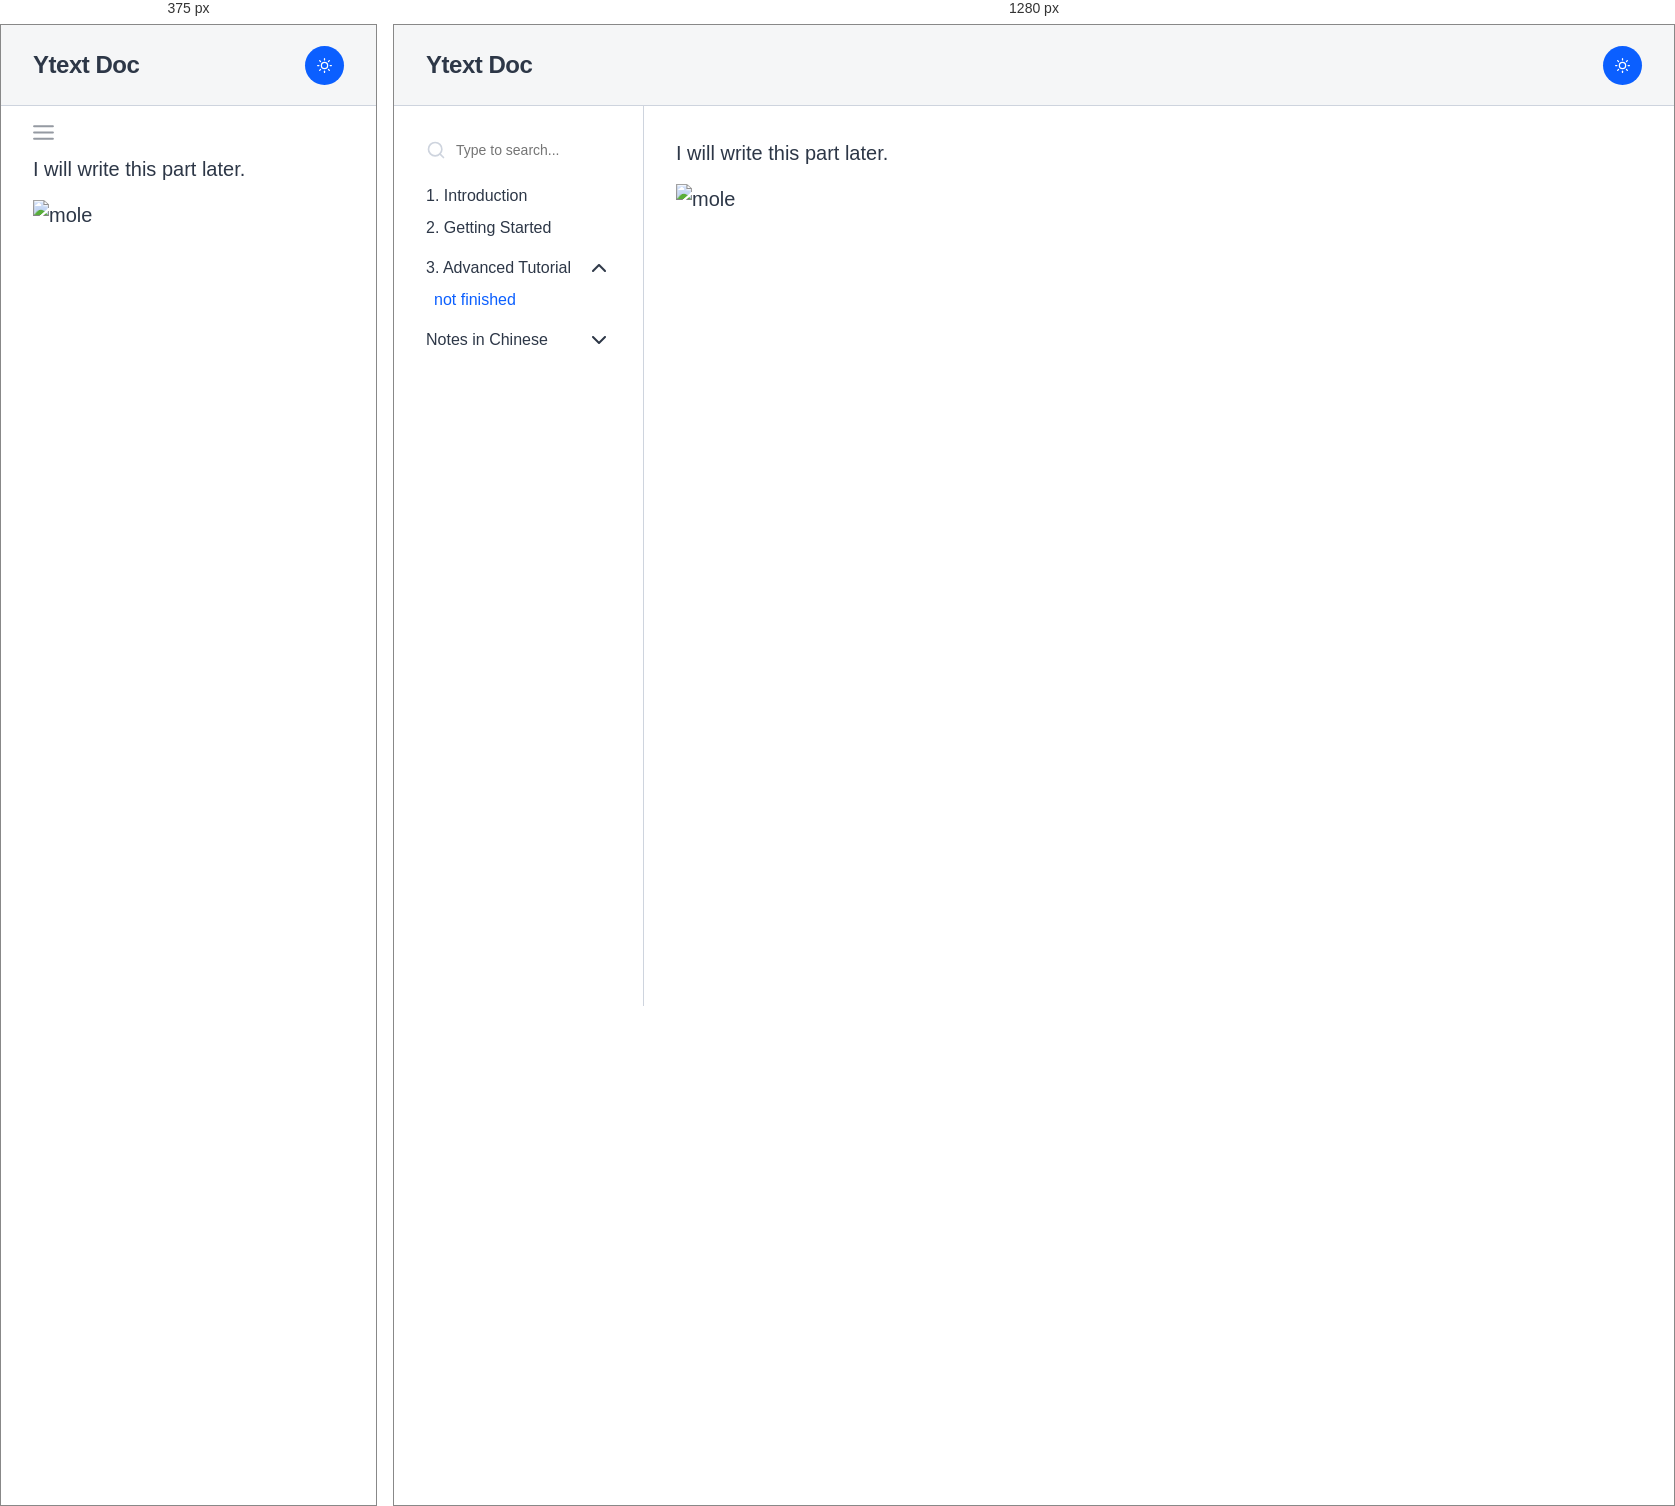
Rendered at 375 px and 1280 px, left to right.

<!-- file: index.html -->
<!DOCTYPE html><html lang="en"><head><meta charSet="utf-8"/><meta http-equiv="x-ua-compatible" content="ie=edge"/><meta name="viewport" content="width=device-width, initial-scale=1, shrink-to-fit=no"/><style data-href="/styles.2543ff947a193d7f33b1.css" id="gatsby-global-css">@import url(https://fonts.googleapis.com/css?family=Inconsolata&display=swap);@import url(https://fonts.googleapis.com/css?family=Source+Sans+Pro&display=swap);</style><meta name="generator" content="Gatsby 2.32.13"/><title data-rh="true">not finished | Ytext Doc</title><meta data-rh="true" name="description" content="My awesome app using docz"/><meta data-rh="true" property="og:title" content="not finished"/><meta data-rh="true" property="og:description" content="My awesome app using docz"/><meta data-rh="true" property="og:type" content="website"/><meta data-rh="true" name="twitter:card" content="summary"/><meta data-rh="true" name="twitter:title" content="not finished"/><meta data-rh="true" name="twitter:description" content="My awesome app using docz"/><link as="script" rel="preload" href="/webpack-runtime-b029dc195a1bf1ec0d51.js"/><link as="script" rel="preload" href="/framework-ead8ca12a31d69d81781.js"/><link as="script" rel="preload" href="/styles-3c579c614835d628a567.js"/><link as="script" rel="preload" href="/app-752f0efd6248162e6db1.js"/><link as="script" rel="preload" href="/bac1b955-0612ca16fb758ff9b3ea.js"/><link as="script" rel="preload" href="/a23049a8cdcf47293665d54d29ba17f7d4bb6760-7b465d2fb9f8e99eda4f.js"/><link as="script" rel="preload" href="/component---advanced-md-0ce65474ff1a34f722b4.js"/><link as="fetch" rel="preload" href="/page-data\advanced\page-data.json" crossorigin="anonymous"/><link as="fetch" rel="preload" href="/page-data/sq/d/1635659820.json" crossorigin="anonymous"/><link as="fetch" rel="preload" href="/page-data\app-data.json" crossorigin="anonymous"/></head><body><div id="___gatsby"><div style="outline:none" tabindex="-1" id="gatsby-focus-wrapper"><style data-emotion-css="1ouyflx">.css-1ouyflx{font-family:'Source Sans Pro',sans-serif;font-size:20px;font-weight:400;line-height:1.5;color:var(--theme-ui-colors-text,#2D3747);background-color:var(--theme-ui-colors-background,#FFFFFF);}</style><div class="css-1ouyflx"><style data-emotion-css="jrjj6h">.css-jrjj6h > div{-webkit-flex:1 1 auto;-ms-flex:1 1 auto;flex:1 1 auto;}</style><style data-emotion-css="1ubpee3">.css-1ubpee3{min-height:100vh;display:-webkit-box;display:-webkit-flex;display:-ms-flexbox;display:flex;-webkit-flex-direction:column;-ms-flex-direction:column;flex-direction:column;}.css-1ubpee3 > div{-webkit-flex:1 1 auto;-ms-flex:1 1 auto;flex:1 1 auto;}</style><style data-emotion-css="hbri28">.css-hbri28{box-sizing:border-box;min-width:0;min-height:100vh;display:-webkit-box;display:-webkit-flex;display:-ms-flexbox;display:flex;-webkit-flex-direction:column;-ms-flex-direction:column;flex-direction:column;}.css-hbri28 > div{-webkit-flex:1 1 auto;-ms-flex:1 1 auto;flex:1 1 auto;}</style><div data-testid="layout" class="css-hbri28"><style data-emotion="css-global 1xva7m0">body{margin:0;padding:0;}.icon-link{display:none;}.with-overlay{overflow:hidden;}</style><style data-emotion-css="zf0iqh">.css-zf0iqh{display:-webkit-box;display:-webkit-flex;display:-ms-flexbox;display:flex;-webkit-flex-direction:column;-ms-flex-direction:column;flex-direction:column;min-height:100vh;}</style><style data-emotion-css="1tjxv7i">.css-1tjxv7i{-webkit-flex:1 1 auto;-ms-flex:1 1 auto;flex:1 1 auto;display:-webkit-box;display:-webkit-flex;display:-ms-flexbox;display:flex;-webkit-flex-direction:column;-ms-flex-direction:column;flex-direction:column;min-height:100vh;}</style><style data-emotion-css="238csb">.css-238csb{box-sizing:border-box;min-width:0;-webkit-flex:1 1 auto;-ms-flex:1 1 auto;flex:1 1 auto;display:-webkit-box;display:-webkit-flex;display:-ms-flexbox;display:flex;-webkit-flex-direction:column;-ms-flex-direction:column;flex-direction:column;min-height:100vh;}</style><main class="css-238csb"><style data-emotion-css="18wmtq">.css-18wmtq{background-color:var(--theme-ui-colors-header-bg,#F5F6F7);position:relative;z-index:1;border-bottom:1px solid var(--theme-ui-colors-border,#CED4DE);}</style><div data-testid="header" class="css-18wmtq"><style data-emotion-css="zankq9">.css-zankq9{display:none;position:absolute;top:calc(100% + 15px);left:30px;}@media screen and (max-width:57.5em){.css-zankq9{display:block;}}</style><style data-emotion-css="1s0wdqz">.css-1s0wdqz{box-sizing:border-box;min-width:0;display:none;position:absolute;top:calc(100% + 15px);left:30px;}@media screen and (max-width:57.5em){.css-1s0wdqz{display:block;}}</style><div class="css-1s0wdqz"><style data-emotion-css="4019lz">.css-4019lz{padding:0;outline:none;background:transparent;border:none;color:var(--theme-ui-colors-header-text,#2D3747);opacity:0.5;cursor:pointer;}.css-4019lz:hover{cursor:pointer;}</style><button class="css-4019lz"><svg xmlns="http://www.w3.org/2000/svg" width="25" height="25" viewBox="0 0 24 24" fill="none" stroke="currentColor" stroke-width="2" stroke-linecap="round" stroke-linejoin="round"><line x1="3" y1="12" x2="21" y2="12"></line><line x1="3" y1="6" x2="21" y2="6"></line><line x1="3" y1="18" x2="21" y2="18"></line></svg></button></div><style data-emotion-css="z6jak6">.css-z6jak6{display:-webkit-box;display:-webkit-flex;display:-ms-flexbox;display:flex;-webkit-align-items:center;-webkit-box-align:center;-ms-flex-align:center;align-items:center;-webkit-box-pack:justify;-webkit-justify-content:space-between;-ms-flex-pack:justify;justify-content:space-between;padding-left:32px;padding-right:32px;position:relative;height:80px;}</style><div class="css-z6jak6"><style data-emotion-css="xenp3v">.css-xenp3v{-webkit-letter-spacing:-0.02em;-moz-letter-spacing:-0.02em;-ms-letter-spacing:-0.02em;letter-spacing:-0.02em;font-weight:600;font-size:24px;}</style><style data-emotion-css="1abzlu">.css-1abzlu{display:-webkit-box;display:-webkit-flex;display:-ms-flexbox;display:flex;-webkit-letter-spacing:-0.02em;-moz-letter-spacing:-0.02em;-ms-letter-spacing:-0.02em;letter-spacing:-0.02em;font-weight:600;font-size:24px;}</style><style data-emotion-css="ug0363">.css-ug0363{box-sizing:border-box;min-width:0;display:-webkit-box;display:-webkit-flex;display:-ms-flexbox;display:flex;-webkit-letter-spacing:-0.02em;-moz-letter-spacing:-0.02em;-ms-letter-spacing:-0.02em;letter-spacing:-0.02em;font-weight:600;font-size:24px;}</style><div data-testid="logo" class="css-ug0363"><style data-emotion-css="gyijir">.css-gyijir{font-weight:600;color:var(--theme-ui-colors-header-text,#2D3747);-webkit-text-decoration:none;text-decoration:none;}.css-gyijir:hover{color:var(--theme-ui-colors-primary,#0B5FFF);}</style><a class="css-gyijir" href="/">Ytext Doc</a></div><style data-emotion-css="k008qs">.css-k008qs{display:-webkit-box;display:-webkit-flex;display:-ms-flexbox;display:flex;}</style><style data-emotion-css="80zs6q">.css-80zs6q{box-sizing:border-box;min-width:0;display:-webkit-box;display:-webkit-flex;display:-ms-flexbox;display:flex;}</style><div class="css-80zs6q"><style data-emotion-css="1is33jg">.css-1is33jg{display:-webkit-box;display:-webkit-flex;display:-ms-flexbox;display:flex;-webkit-align-items:center;-webkit-box-align:center;-ms-flex-align:center;align-items:center;-webkit-box-pack:center;-webkit-justify-content:center;-ms-flex-pack:center;justify-content:center;outline:none;padding:12px;border:none;border-radius:9999px;background-color:var(--theme-ui-colors-header-button-bg,#0B5FFF);color:var(--theme-ui-colors-header-button-color,#FFFFFF);font-size:12px;font-weight:600;cursor:pointer;}</style><button aria-label="Switch to light mode" class="css-1is33jg"><svg xmlns="http://www.w3.org/2000/svg" width="15" height="15" viewBox="0 0 24 24" fill="none" stroke="currentColor" stroke-width="2" stroke-linecap="round" stroke-linejoin="round"><circle cx="12" cy="12" r="5"></circle><line x1="12" y1="1" x2="12" y2="3"></line><line x1="12" y1="21" x2="12" y2="23"></line><line x1="4.22" y1="4.22" x2="5.64" y2="5.64"></line><line x1="18.36" y1="18.36" x2="19.78" y2="19.78"></line><line x1="1" y1="12" x2="3" y2="12"></line><line x1="21" y1="12" x2="23" y2="12"></line><line x1="4.22" y1="19.78" x2="5.64" y2="18.36"></line><line x1="18.36" y1="5.64" x2="19.78" y2="4.22"></line></svg></button></div></div></div><style data-emotion-css="1nfi0ai">.css-1nfi0ai{padding-top:0;padding-bottom:0;-webkit-flex:1;-ms-flex:1;flex:1;display:grid;grid-template-columns:250px minmax(0,1fr);min-height:100vh;}@media screen and (max-width:57.5em){.css-1nfi0ai{display:block;}}</style><div class="css-1nfi0ai"><style data-emotion-css="1tn7q1x">.css-1tn7q1x{z-index:999;position:fixed;top:81px;right:0;bottom:0;left:0;background:rgba(0,0,0,0.6);-webkit-transition:all .2s ease-out;transition:all .2s ease-out;visibility:hidden;opacity:0;}</style><style data-emotion-css="h4snl3">.css-h4snl3{box-sizing:border-box;min-width:0;z-index:999;position:fixed;top:81px;right:0;bottom:0;left:0;background:rgba(0,0,0,0.6);-webkit-transition:all .2s ease-out;transition:all .2s ease-out;visibility:hidden;opacity:0;}</style><div class="css-h4snl3"></div><style data-emotion-css="1ethd5x">.css-1ethd5x{padding-top:32px;padding-bottom:32px;padding-left:32px;padding-right:32px;-webkit-flex-direction:column;-ms-flex-direction:column;flex-direction:column;position:-webkit-sticky;position:sticky;top:0;z-index:1;min-width:0;max-height:100vh;border-right:1px solid var(--theme-ui-colors-border,#CED4DE);overflow:auto;-webkit-overflow-scrolling:touch;background-color:var(--theme-ui-colors-sidebar-bg,#FFFFFF);}@media screen and (max-width:57.5em){.css-1ethd5x{z-index:9999;display:block;position:fixed;top:81px;left:0;bottom:0;width:256px;padding-left:32px;padding-right:32px;background-color:var(--theme-ui-colors-background,#FFFFFF);-webkit-transition:-webkit-transform .2s ease-out;-webkit-transition:transform .2s ease-out;transition:transform .2s ease-out;-webkit-transform:translateX(-100%);-ms-transform:translateX(-100%);transform:translateX(-100%);}}</style><style data-emotion-css="1li9yso">.css-1li9yso{box-sizing:border-box;min-width:0;padding-top:32px;padding-bottom:32px;padding-left:32px;padding-right:32px;-webkit-flex-direction:column;-ms-flex-direction:column;flex-direction:column;position:-webkit-sticky;position:sticky;top:0;z-index:1;min-width:0;max-height:100vh;border-right:1px solid var(--theme-ui-colors-border,#CED4DE);overflow:auto;-webkit-overflow-scrolling:touch;background-color:var(--theme-ui-colors-sidebar-bg,#FFFFFF);}@media screen and (max-width:57.5em){.css-1li9yso{z-index:9999;display:block;position:fixed;top:81px;left:0;bottom:0;width:256px;padding-left:32px;padding-right:32px;background-color:var(--theme-ui-colors-background,#FFFFFF);-webkit-transition:-webkit-transform .2s ease-out;-webkit-transition:transform .2s ease-out;transition:transform .2s ease-out;-webkit-transform:translateX(-100%);-ms-transform:translateX(-100%);transform:translateX(-100%);}}</style><div data-testid="sidebar" class="css-1li9yso"><style data-emotion-css="lcm9hh">.css-lcm9hh{margin-bottom:16px;display:-webkit-inline-box;display:-webkit-inline-flex;display:-ms-inline-flexbox;display:inline-flex;-webkit-align-items:center;-webkit-box-align:center;-ms-flex-align:center;align-items:center;}</style><div data-testid="nav-search" class="css-lcm9hh"><style data-emotion-css="1mo6uhh">.css-1mo6uhh{color:var(--theme-ui-colors-border,#CED4DE);margin-right:8px;}</style><svg xmlns="http://www.w3.org/2000/svg" width="20" height="20" viewBox="0 0 24 24" fill="none" stroke="currentColor" stroke-width="2" stroke-linecap="round" stroke-linejoin="round" class="css-1mo6uhh"><circle cx="11" cy="11" r="8"></circle><line x1="21" y1="21" x2="16.65" y2="16.65"></line></svg><style data-emotion-css="1bbueiu">.css-1bbueiu{outline:none;background:none;border:none;color:var(--theme-ui-colors-text,#2D3747);font-size:14px;}</style><input placeholder="Type to search..." value="" class="css-1bbueiu"/></div><style data-emotion-css="1rqvyud">.css-1rqvyud{margin-top:8px;margin-bottom:8px;display:block;color:var(--theme-ui-colors-sidebar-navGroup,#2D3747);-webkit-text-decoration:none;text-decoration:none;font-size:16px;}.css-1rqvyud.active{color:var(--theme-ui-colors-sidebar-navLinkActive,#0B5FFF);}</style><a class="css-1rqvyud" href="/introduction">1. Introduction</a><a class="css-1rqvyud" href="/gettingst">2. Getting Started</a><style data-emotion-css="1ebprri">.css-1ebprri{margin-top:16px;margin-bottom:16px;}</style><div data-testid="nav-group" class="css-1ebprri"><style data-emotion-css="1c8kbwa">.css-1c8kbwa{margin-bottom:4px;font-size:16px;font-weight:500;color:var(--theme-ui-colors-sidebar-navGroup,#2D3747);cursor:pointer;display:-webkit-box;display:-webkit-flex;display:-ms-flexbox;display:flex;-webkit-box-pack:justify;-webkit-justify-content:space-between;-ms-flex-pack:justify;justify-content:space-between;-webkit-align-items:center;-webkit-box-align:center;-ms-flex-align:center;align-items:center;}</style><div class="css-1c8kbwa">3. Advanced Tutorial<style data-emotion-css="1scp5x8">.css-1scp5x8{margin-left:4px;-webkit-flex-shrink:0;-ms-flex-negative:0;flex-shrink:0;-webkit-align-self:baseline;-ms-flex-item-align:baseline;align-self:baseline;-webkit-transform:rotateX(180deg);-ms-transform:rotateX(180deg);transform:rotateX(180deg);-webkit-transform-origin:center;-ms-transform-origin:center;transform-origin:center;-webkit-transition:-webkit-transform .3s ease-in-out;-webkit-transition:transform .3s ease-in-out;transition:transform .3s ease-in-out;}</style><svg xmlns="http://www.w3.org/2000/svg" width="24" height="24" viewBox="0 0 24 24" fill="none" stroke="currentColor" stroke-width="2" stroke-linecap="round" stroke-linejoin="round" class="css-1scp5x8"><polyline points="6 9 12 15 18 9"></polyline></svg></div><style data-emotion-css="1isemmb">.css-1isemmb{margin-left:8px;}</style><div data-testid="nav-group-links" class="css-1isemmb"><a aria-current="page" class="css-1rqvyud active" href="/advanced">not finished</a></div></div><div data-testid="nav-group" class="css-1ebprri"><div class="css-1c8kbwa">Notes in Chinese<style data-emotion-css="cu2sly">.css-cu2sly{margin-left:4px;-webkit-flex-shrink:0;-ms-flex-negative:0;flex-shrink:0;-webkit-align-self:baseline;-ms-flex-item-align:baseline;align-self:baseline;-webkit-transform:rotateX(0deg);-ms-transform:rotateX(0deg);transform:rotateX(0deg);-webkit-transform-origin:center;-ms-transform-origin:center;transform-origin:center;-webkit-transition:-webkit-transform .3s ease-in-out;-webkit-transition:transform .3s ease-in-out;transition:transform .3s ease-in-out;}</style><svg xmlns="http://www.w3.org/2000/svg" width="24" height="24" viewBox="0 0 24 24" fill="none" stroke="currentColor" stroke-width="2" stroke-linecap="round" stroke-linejoin="round" class="css-cu2sly"><polyline points="6 9 12 15 18 9"></polyline></svg></div><div data-testid="nav-group-links" class="css-1isemmb"></div></div></div><style data-emotion-css="1w3d2mg">.css-1w3d2mg{background-color:var(--theme-ui-colors-background,#FFFFFF);position:relative;max-width:1280px;padding-top:48px;padding-bottom:48px;padding-left:32px;padding-right:32px;padding:32px;}@media screen and (max-width:57.5em){.css-1w3d2mg{padding-top:48px;padding-bottom:32px;padding-left:32px;padding-right:32px;}}</style><style data-emotion-css="kjtkh5">.css-kjtkh5{width:100%;min-width:0;max-width:1280px;margin-left:auto;margin-right:auto;padding:32px;background-color:var(--theme-ui-colors-background,#FFFFFF);position:relative;max-width:1280px;padding-top:48px;padding-bottom:48px;padding-left:32px;padding-right:32px;padding:32px;}@media screen and (max-width:57.5em){.css-kjtkh5{padding-top:48px;padding-bottom:32px;padding-left:32px;padding-right:32px;}}</style><style data-emotion-css="1307vk3">.css-1307vk3{box-sizing:border-box;min-width:0;width:100%;min-width:0;max-width:1280px;margin-left:auto;margin-right:auto;padding:32px;background-color:var(--theme-ui-colors-background,#FFFFFF);position:relative;max-width:1280px;padding-top:48px;padding-bottom:48px;padding-left:32px;padding-right:32px;padding:32px;}@media screen and (max-width:57.5em){.css-1307vk3{padding-top:48px;padding-bottom:32px;padding-left:32px;padding-right:32px;}}</style><div data-testid="main-container" class="css-1307vk3"><style data-emotion-css="1ftn47p">.css-1ftn47p{padding:0;margin:0;margin-bottom:16px;}</style><p class="css-1ftn47p">I will write this part later.</p><p class="css-1ftn47p"><style data-emotion-css="1a2e1jm">.css-1a2e1jm{padding:0;margin:0;margin-bottom:16px;max-width:100%;}</style><img alt="mole" src="/static/mole-4d8bdffe916f4b953a823f1000abd871.png" class="css-1a2e1jm"/></p></div></div></main></div></div></div><div id="gatsby-announcer" style="position:absolute;top:0;width:1px;height:1px;padding:0;overflow:hidden;clip:rect(0, 0, 0, 0);white-space:nowrap;border:0" aria-live="assertive" aria-atomic="true"></div></div><script id="gatsby-script-loader">/*<![CDATA[*/window.pagePath="/advanced";/*]]>*/</script><script id="gatsby-chunk-mapping">/*<![CDATA[*/window.___chunkMapping={"polyfill":["/polyfill-7ca152269b598e09cdc1.js"],"app":["/app-752f0efd6248162e6db1.js"],"component---advanced-md":["/component---advanced-md-0ce65474ff1a34f722b4.js"],"component---gettingst-md":["/component---gettingst-md-6f7d43ee01de5ebc89e7.js"],"component---introduction-md":["/component---introduction-md-5c620cd66f3e0aefa3ae.js"],"component---src-pages-404-js":["/component---src-pages-404-js-16577fc8ff0ffed135b7.js"],"component---ytext-intro-md":["/component---ytext-intro-md-48f89a048bc0a9649219.js"],"component---ytext-mouseless-md":["/component---ytext-mouseless-md-6aaf56450c8644c8a7dd.js"]};/*]]>*/</script><script src="/polyfill-7ca152269b598e09cdc1.js" nomodule=""></script><script src="/component---advanced-md-0ce65474ff1a34f722b4.js" async=""></script><script src="/a23049a8cdcf47293665d54d29ba17f7d4bb6760-7b465d2fb9f8e99eda4f.js" async=""></script><script src="/bac1b955-0612ca16fb758ff9b3ea.js" async=""></script><script src="/app-752f0efd6248162e6db1.js" async=""></script><script src="/styles-3c579c614835d628a567.js" async=""></script><script src="/framework-ead8ca12a31d69d81781.js" async=""></script><script src="/webpack-runtime-b029dc195a1bf1ec0d51.js" async=""></script></body></html>